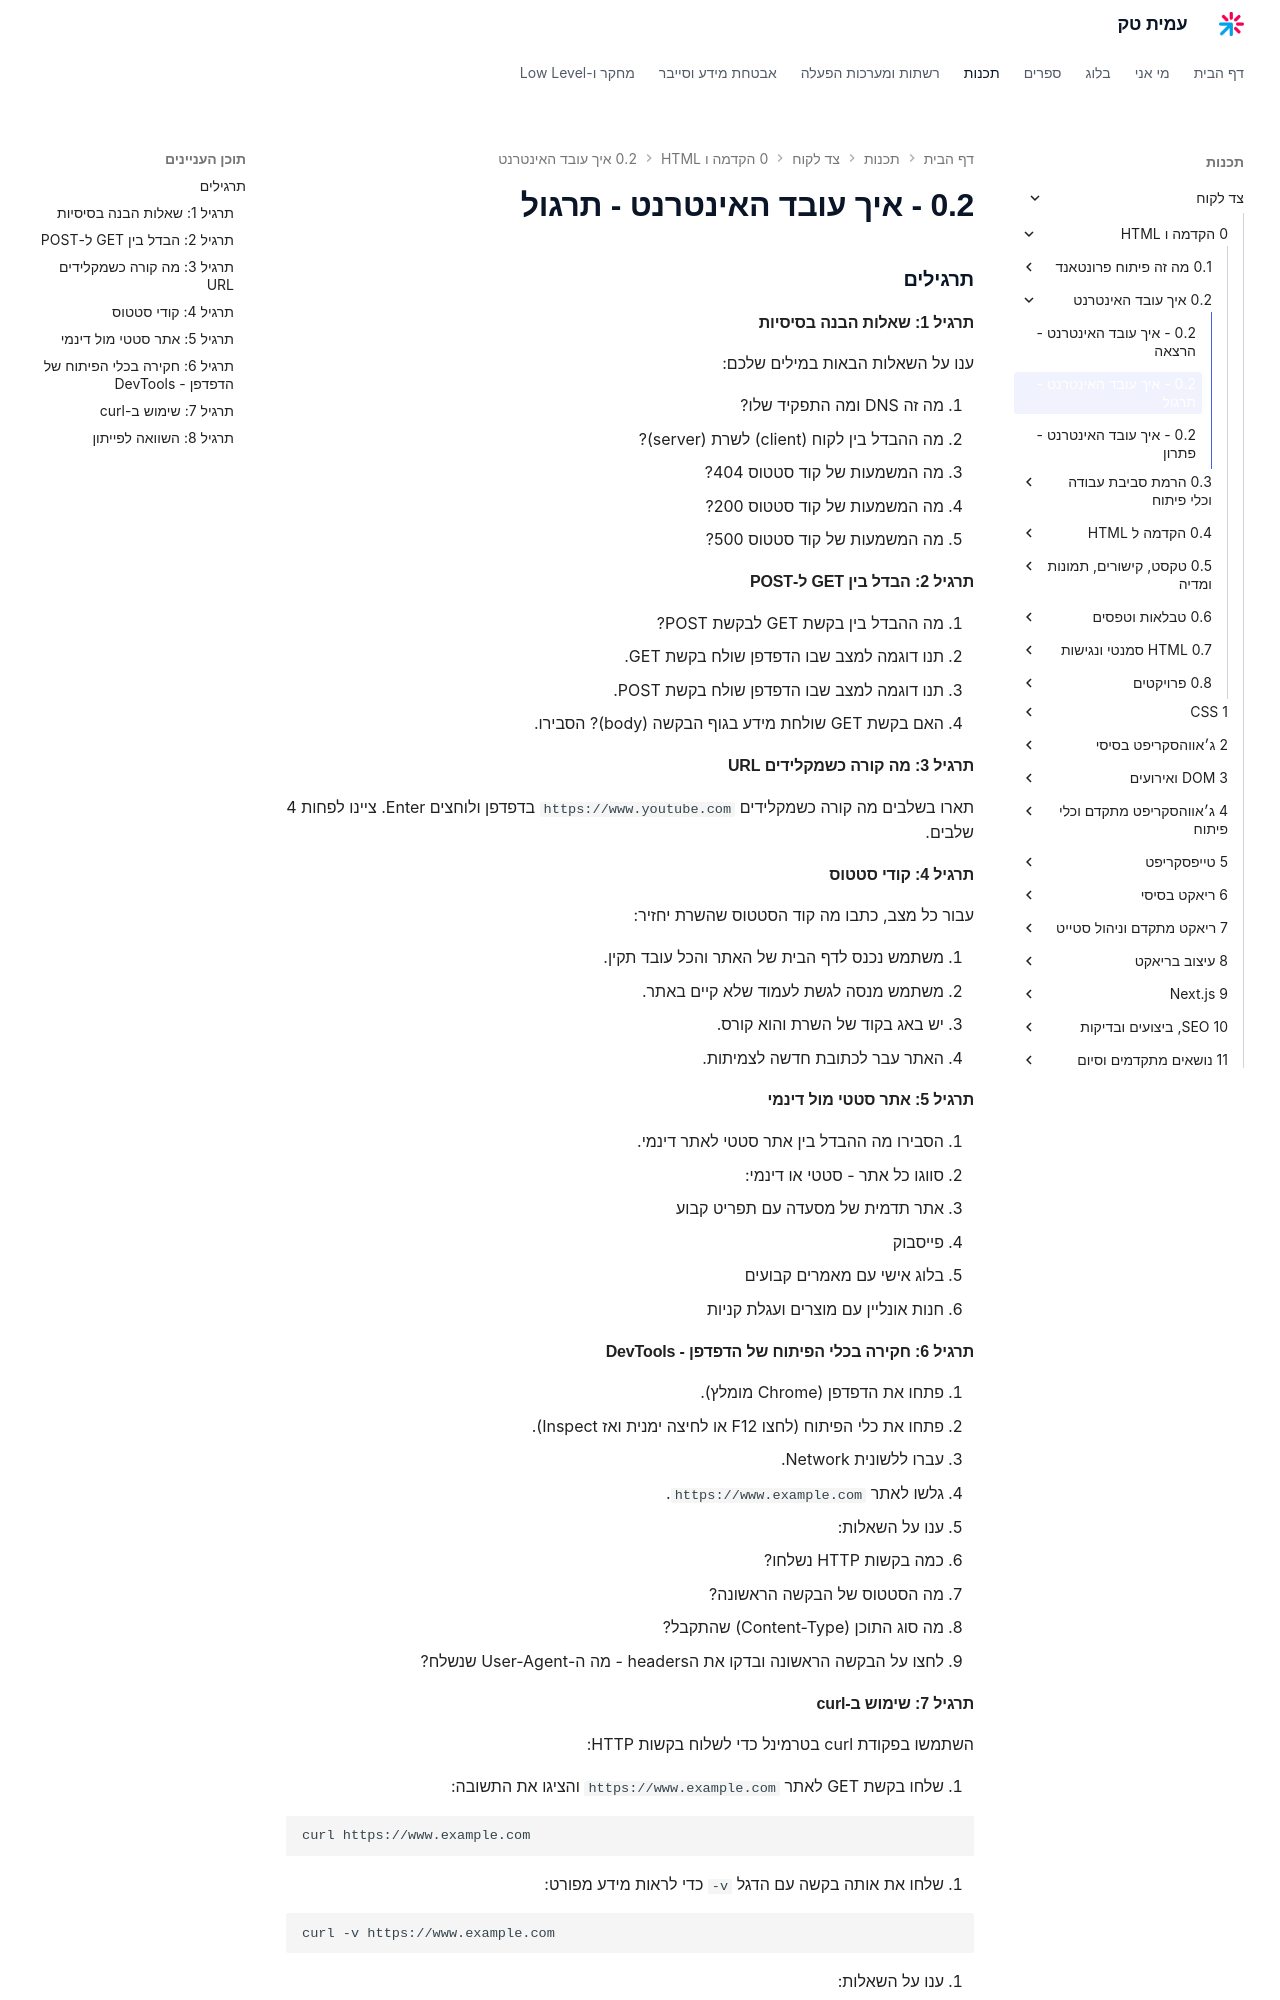

repository: AmitPinchasi/amittech · page: צד-לקוח/0 - הקדמה ו-HTML/0.2 - איך עובד האינטרנט/0.2 - איך עובד האינטרנט - תרגול/index.html · generator: mkdocs

### תרגילים

#### תרגיל 1: שאלות הבנה בסיסיות

ענו על השאלות הבאות במילים שלכם:

1. מה זה DNS ומה התפקיד שלו?
2. מה ההבדל בין לקוח (client) לשרת (server)?
3. מה המשמעות של קוד סטטוס 404?
4. מה המשמעות של קוד סטטוס 200?
5. מה המשמעות של קוד סטטוס 500?

#### תרגיל 2: הבדל בין GET ל-POST

1. מה ההבדל בין בקשת GET לבקשת POST?
2. תנו דוגמה למצב שבו הדפדפן שולח בקשת GET.
3. תנו דוגמה למצב שבו הדפדפן שולח בקשת POST.
4. האם בקשת GET שולחת מידע בגוף הבקשה (body)? הסבירו.

#### תרגיל 3: מה קורה כשמקלידים URL

תארו בשלבים מה קורה כשמקלידים `https://www.youtube.com` בדפדפן ולוחצים Enter. ציינו לפחות 4 שלבים.

#### תרגיל 4: קודי סטטוס

עבור כל מצב, כתבו מה קוד הסטטוס שהשרת יחזיר:

1. משתמש נכנס לדף הבית של האתר והכל עובד תקין.
2. משתמש מנסה לגשת לעמוד שלא קיים באתר.
3. יש באג בקוד של השרת והוא קורס.
4. האתר עבר לכתובת חדשה לצמיתות.

#### תרגיל 5: אתר סטטי מול דינמי

1. הסבירו מה ההבדל בין אתר סטטי לאתר דינמי.
2. סווגו כל אתר - סטטי או דינמי:
   - אתר תדמית של מסעדה עם תפריט קבוע
   - פייסבוק
   - בלוג אישי עם מאמרים קבועים
   - חנות אונליין עם מוצרים ועגלת קניות

#### תרגיל 6: חקירה בכלי הפיתוח של הדפדפן - DevTools

1. פתחו את הדפדפן (Chrome מומלץ).
2. פתחו את כלי הפיתוח (לחצו F12 או לחיצה ימנית ואז Inspect).
3. עברו ללשונית Network.
4. גלשו לאתר `https://www.example.com`.
5. ענו על השאלות:
   - כמה בקשות HTTP נשלחו?
   - מה הסטטוס של הבקשה הראשונה?
   - מה סוג התוכן (Content-Type) שהתקבל?
   - לחצו על הבקשה הראשונה ובדקו את הheaders - מה ה-User-Agent שנשלח?
